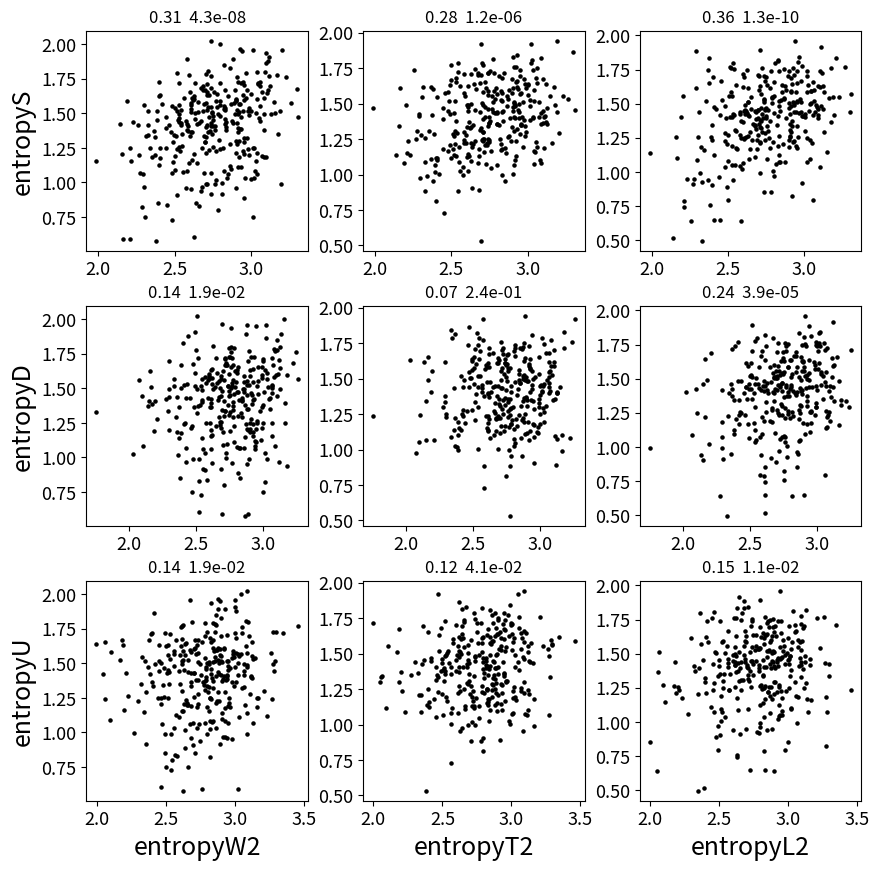
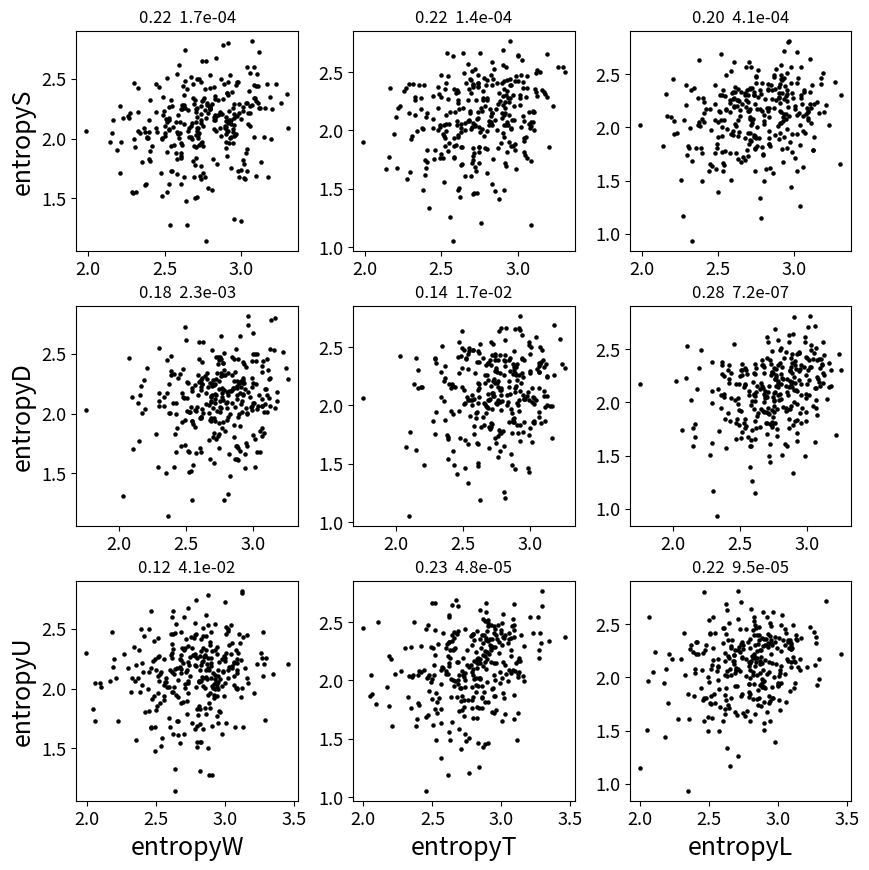

The script that saved these images, in order:
import numpy as _N
import matplotlib.pyplot as _plt
import scipy.stats as _ss
#

PCS = 5

def rand3(type):
    if type == 0:
        return _N.random.rand(3)
    elif type == 1:
        ths = _N.random.rand(4)
        ths3= _N.array([ths[0], ths[1], ths[2]+ths[3]])
        _N.random.shuffle(ths3)
        return ths3
    elif type == 2:
        ths = _N.random.rand(5)
        ths4= _N.array([ths[0], ths[1], ths[2]+ths[3] + ths[4]])
        _N.random.shuffle(ths4)
        return ths4
    elif type == 3:
        ths = _N.random.rand(6)
        ths5= _N.array([ths[0], ths[1], ths[2]+ths[3] + ths[4] + ths[5]])
        _N.random.shuffle(ths5)
        return ths5
    
def entropy3(_sig, N, repeat=None, nz=0):
    cube = _N.zeros((N, N, N))   #  W T L conditions or
    iN   = 1./N

    #print(sig.shape[0])

    if repeat is not None:
        newlen = _sig.shape[0]*repeat
        sig = _N.empty((newlen, 3))
        sig[:, 0] = _N.repeat(_sig[:, 0], repeat) + nz*_N.random.randn(newlen)
        sig[:, 1] = _N.repeat(_sig[:, 1], repeat) + nz*_N.random.randn(newlen)
        sig[:, 2] = _N.repeat(_sig[:, 2], repeat) + nz*_N.random.randn(newlen)
    else:
        sig = _sig
    
    for i in range(sig.shape[0]):
        ix = int(sig[i, 0]/iN)
        iy = int(sig[i, 1]/iN)
        iz = int(sig[i, 2]/iN)
        ix = ix if ix < N else N-1
        iy = iy if iy < N else N-1
        iz = iz if iz < N else N-1
        cube[ix, iy, iz] += 1

    entropy  = 0
    for i in range(N):
        for j in range(N):
            for k in range(N):
                p_ijk = cube[i, j, k] / len(sig)
                if p_ijk > 0:
                    entropy += -p_ijk * _N.log(p_ijk)
    return entropy

def entropy2(sig, N):
    #  calculate the entropy
    square = _N.zeros((N, N))
    iN   = 1./N
    for i in range(len(sig)):
        ix = int(sig[i, 0]/iN)
        iy = int(sig[i, 1]/iN)
        ix = ix if ix < N else N-1
        iy = iy if iy < N else N-1
        square[ix, iy] += 1

    entropy  = 0
    for i in range(N):
        for j in range(N):
                p_ij = square[i, j] / len(sig)
                if p_ij > 0:
                    entropy += -p_ij * _N.log(p_ij)
    return entropy

REPS   = 300
TRLS   = 300
rand3typ=2

all_prob_mvs = _N.empty((REPS, 3, 3, TRLS))
entropyD = _N.empty(REPS)   #  how different are D across WTL conditions
entropyS = _N.empty(REPS)
entropyU = _N.empty(REPS)
entropyW2 = _N.empty(REPS)   #  
entropyT2 = _N.empty(REPS)
entropyL2 = _N.empty(REPS)
entropyW = _N.empty(REPS)   #  
entropyT = _N.empty(REPS)
entropyL = _N.empty(REPS)

#  if p(UP) and p(DN) are similar

aabbs = _N.empty((REPS, TRLS, 3, 2))
for rep in range(REPS):
    prob_mvs = _N.empty((3, 3, TRLS))
    X = _N.random.rand()
    Y = _N.random.rand()    
    if _N.random.rand() < 0.5:
        r = 0.8*(X-0.5)
    else:
        r = 0.8*(0.5-X)
    #r=0   #  r=0, p(U) p(D) are always the same
    #r>0   #  p(U) p(D) are always the same
    T0 = _N.random.randint(6, 10)
    T = int(T0 + 4*_N.random.rand())
    tr = 0
    while tr < TRLS:
        tuntil = TRLS if (tr + T) > TRLS else tr + T
        if tr == 0:
            cmpsChng = _N.array([0, 1, 2])
        else:
            cmpsChng = _N.array([_N.random.randint(0, 3)])
        for wtl in cmpsChng:
            pDSU = rand3(rand3typ)
            # pDSU = pDSU / _N.sum(pDSU)
            # DU   = pDSU[0] + pDSU[2]
            # a    = (DU/2)*(1+r)   #  unbalance of 
            # b    = (DU/2)*(1-r)
            # pDSU[0] = a
            # pDSU[2] = b
            # aabbs[rep, tr, wtl] = a, b            
            # pDSU /= _N.sum(pDSU)

            
            prob_mvs[wtl, :, tr:] = pDSU.reshape((3, 1))
        tr = tuntil
        T = int(T0 + 4*_N.random.rand())        
            
    all_prob_mvs[rep] = prob_mvs
        
    entsDSU = _N.array([entropy3(prob_mvs[:, 0].T, PCS),
                        entropy3(prob_mvs[:, 1].T, PCS),
                        entropy3(prob_mvs[:, 2].T, PCS)])

    pW_stsw = _N.array([prob_mvs[0, 0] + prob_mvs[0, 2], prob_mvs[0, 1]])
    pT_stsw = _N.array([prob_mvs[1, 0] + prob_mvs[1, 2], prob_mvs[1, 1]])
    pL_stsw = _N.array([prob_mvs[2, 0] + prob_mvs[2, 2], prob_mvs[2, 1]])
    entsWTL2 = _N.array([entropy2(pW_stsw.T, PCS), entropy2(pT_stsw.T, PCS), entropy2(pL_stsw.T, PCS)])
    entsWTL3 = _N.array([entropy3(prob_mvs[0].T, PCS),
                         entropy3(prob_mvs[1].T, PCS),
                         entropy3(prob_mvs[2].T, PCS)])


    entropyD[rep] = entsDSU[0]
    entropyS[rep] = entsDSU[1]
    entropyU[rep] = entsDSU[2]
                        
    entropyW2[rep] = entsWTL2[0]
    entropyT2[rep] = entsWTL2[1]
    entropyL2[rep] = entsWTL2[2]

    entropyW[rep] = entsWTL3[0]
    entropyT[rep] = entsWTL3[1]
    entropyL[rep] = entsWTL3[2]


###  The idea is that when people make a decision whether to stay, up or down,
###  the decision to stay or switch might be a lot more calculated than
###  the decision to UP or DN.
###  Including UP and DN separately in entropy might introduce variability
###  that isn't reflective of cognitive thought, but noise

fig = _plt.figure(figsize=(10, 10))
if1 = -1
for sfeat1 in ["entropyS", "entropyD", "entropyU"]:
    feat1 = eval(sfeat1)
    if1 += 1
    if2 = -1
    for sfeat2 in ["entropyW2", "entropyT2", "entropyL2"]:
        feat2 = eval(sfeat2)
        if2 += 1
        fig.add_subplot(3, 3, if1*3 + if2 + 1)
        pc, pv = _ss.pearsonr(feat1, feat2)
        _plt.title("%(pc).2f  %(pv).1e" % {"pc" : pc, "pv" : pv}) 
        _plt.scatter(feat1, feat2, color="black", s=5)
        if if2 == 0:
            _plt.ylabel(sfeat1, fontsize=18)
        if if1 == 2:
            _plt.xlabel(sfeat2, fontsize=18)
        _plt.xticks(fontsize=13)
        _plt.yticks(fontsize=13)        
fig.subplots_adjust(wspace=0.25, hspace=0.25)
_plt.savefig("corr_btwn_ent_comps_sim2")

fig = _plt.figure(figsize=(10, 10))
if1 = -1
for sfeat1 in ["entropyS", "entropyD", "entropyU"]:
    feat1 = eval(sfeat1)
    if1 += 1
    if2 = -1
    for sfeat2 in ["entropyW", "entropyT", "entropyL"]:
        feat2 = eval(sfeat2)
        if2 += 1
        fig.add_subplot(3, 3, if1*3 + if2 + 1)
        pc, pv = _ss.pearsonr(feat1, feat2)
        _plt.title("%(pc).2f  %(pv).1e" % {"pc" : pc, "pv" : pv}) 
        _plt.scatter(feat1, feat2, color="black", s=5)
        if if2 == 0:
            _plt.ylabel(sfeat1, fontsize=18)
        if if1 == 2:
            _plt.xlabel(sfeat2, fontsize=18)
        _plt.xticks(fontsize=13)
        _plt.yticks(fontsize=13)        
fig.subplots_adjust(wspace=0.25, hspace=0.25)
_plt.savefig("corr_btwn_ent_comps_sim")

print("--------")
print(_N.mean(entropyU))
print(_N.mean(entropyD))

# _plt.plot(all_prob_mvs[0, 0, 0], lw=3)
# _plt.plot(all_prob_mvs[0, 0, 1])
# _plt.plot(all_prob_mvs[0, 0, 2])
